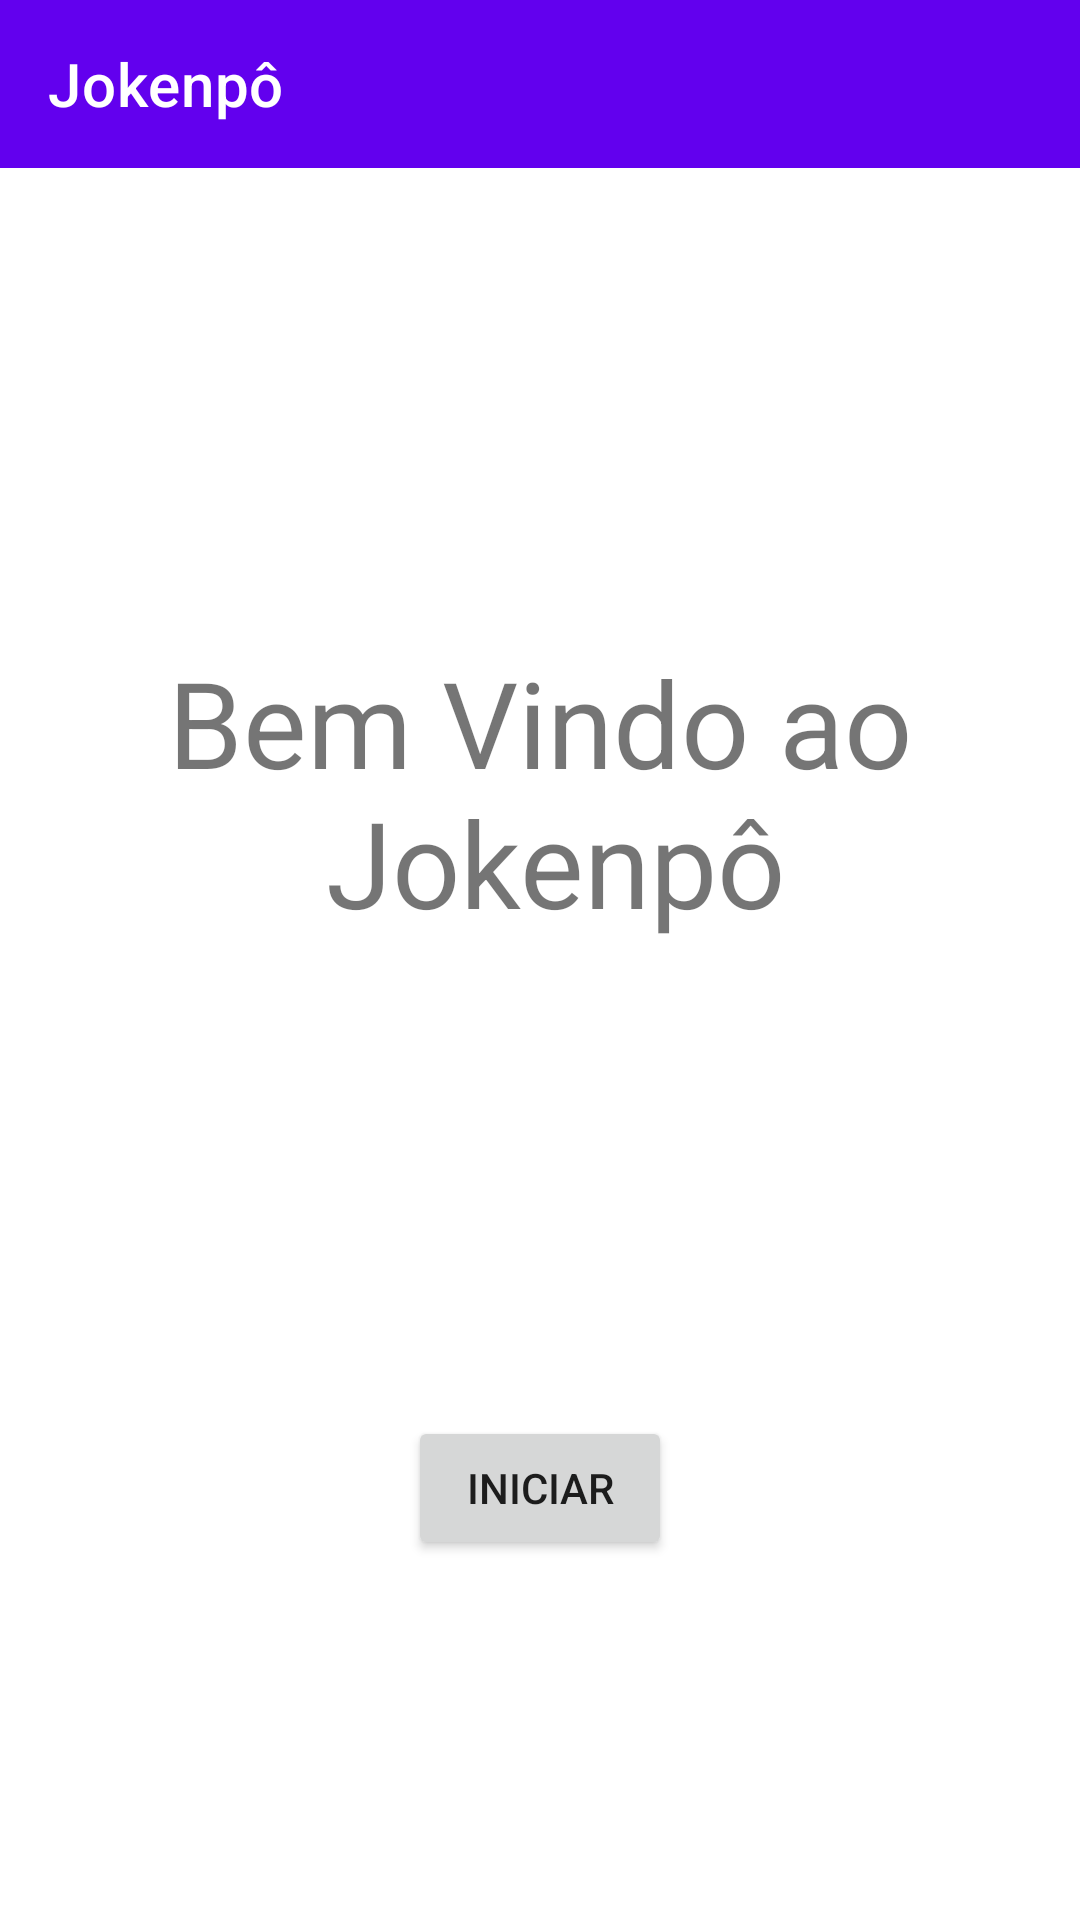

Produce the Android XML layout that renders to this screen, including the resource entries it uses.
<!-- AndroidManifest.xml: activity theme Theme.JokenpoDesafio.NoActionBar -->
<!-- res/layout/activity_main.xml -->
<?xml version="1.0" encoding="utf-8"?>
<androidx.constraintlayout.widget.ConstraintLayout xmlns:android="http://schemas.android.com/apk/res/android"
    xmlns:app="http://schemas.android.com/apk/res-auto"
    xmlns:tools="http://schemas.android.com/tools"
    android:layout_width="match_parent"
    android:layout_height="match_parent"
    tools:context=".MainActivity">

    <TextView
        android:id="@+id/textBemVindo"
        android:layout_width="wrap_content"
        android:layout_height="wrap_content"
        android:text="@string/bem_vindo_ao_jokenp"
        android:textAlignment="center"
        android:textSize="40sp"
        app:layout_constraintBottom_toTopOf="@+id/iniciarButton"
        app:layout_constraintEnd_toEndOf="parent"
        app:layout_constraintStart_toStartOf="parent"
        app:layout_constraintTop_toBottomOf="@+id/toolbarIniciar" />

    <androidx.appcompat.widget.Toolbar
        android:id="@+id/toolbarIniciar"
        android:layout_width="0dp"
        android:layout_height="wrap_content"
        android:background="?attr/colorPrimary"
        android:minHeight="?attr/actionBarSize"
        android:theme="?attr/actionBarTheme"
        app:title="@string/jokenpo"
        app:layout_constraintEnd_toEndOf="parent"
        app:layout_constraintStart_toStartOf="parent"
        app:layout_constraintTop_toTopOf="parent" />

    <Button
        android:id="@+id/iniciarButton"
        android:layout_width="wrap_content"
        android:layout_height="wrap_content"
        android:layout_marginBottom="120dp"
        android:text="@string/iniciar"
        app:layout_constraintBottom_toBottomOf="parent"
        app:layout_constraintEnd_toEndOf="parent"
        app:layout_constraintStart_toStartOf="parent" />

</androidx.constraintlayout.widget.ConstraintLayout>
<!-- resources referenced by this layout -->
<resources>
  <string name="bem_vindo_ao_jokenp">Bem Vindo ao\n Jokenpô</string>
  <string name="iniciar">Iniciar</string>
  <string name="jokenpo">Jokenpô</string>
  <style name="Theme.JokenpoDesafio.NoActionBar">
          <item name="windowActionBar">false</item>
          <item name="windowNoTitle">true</item>
      </style>
</resources>
